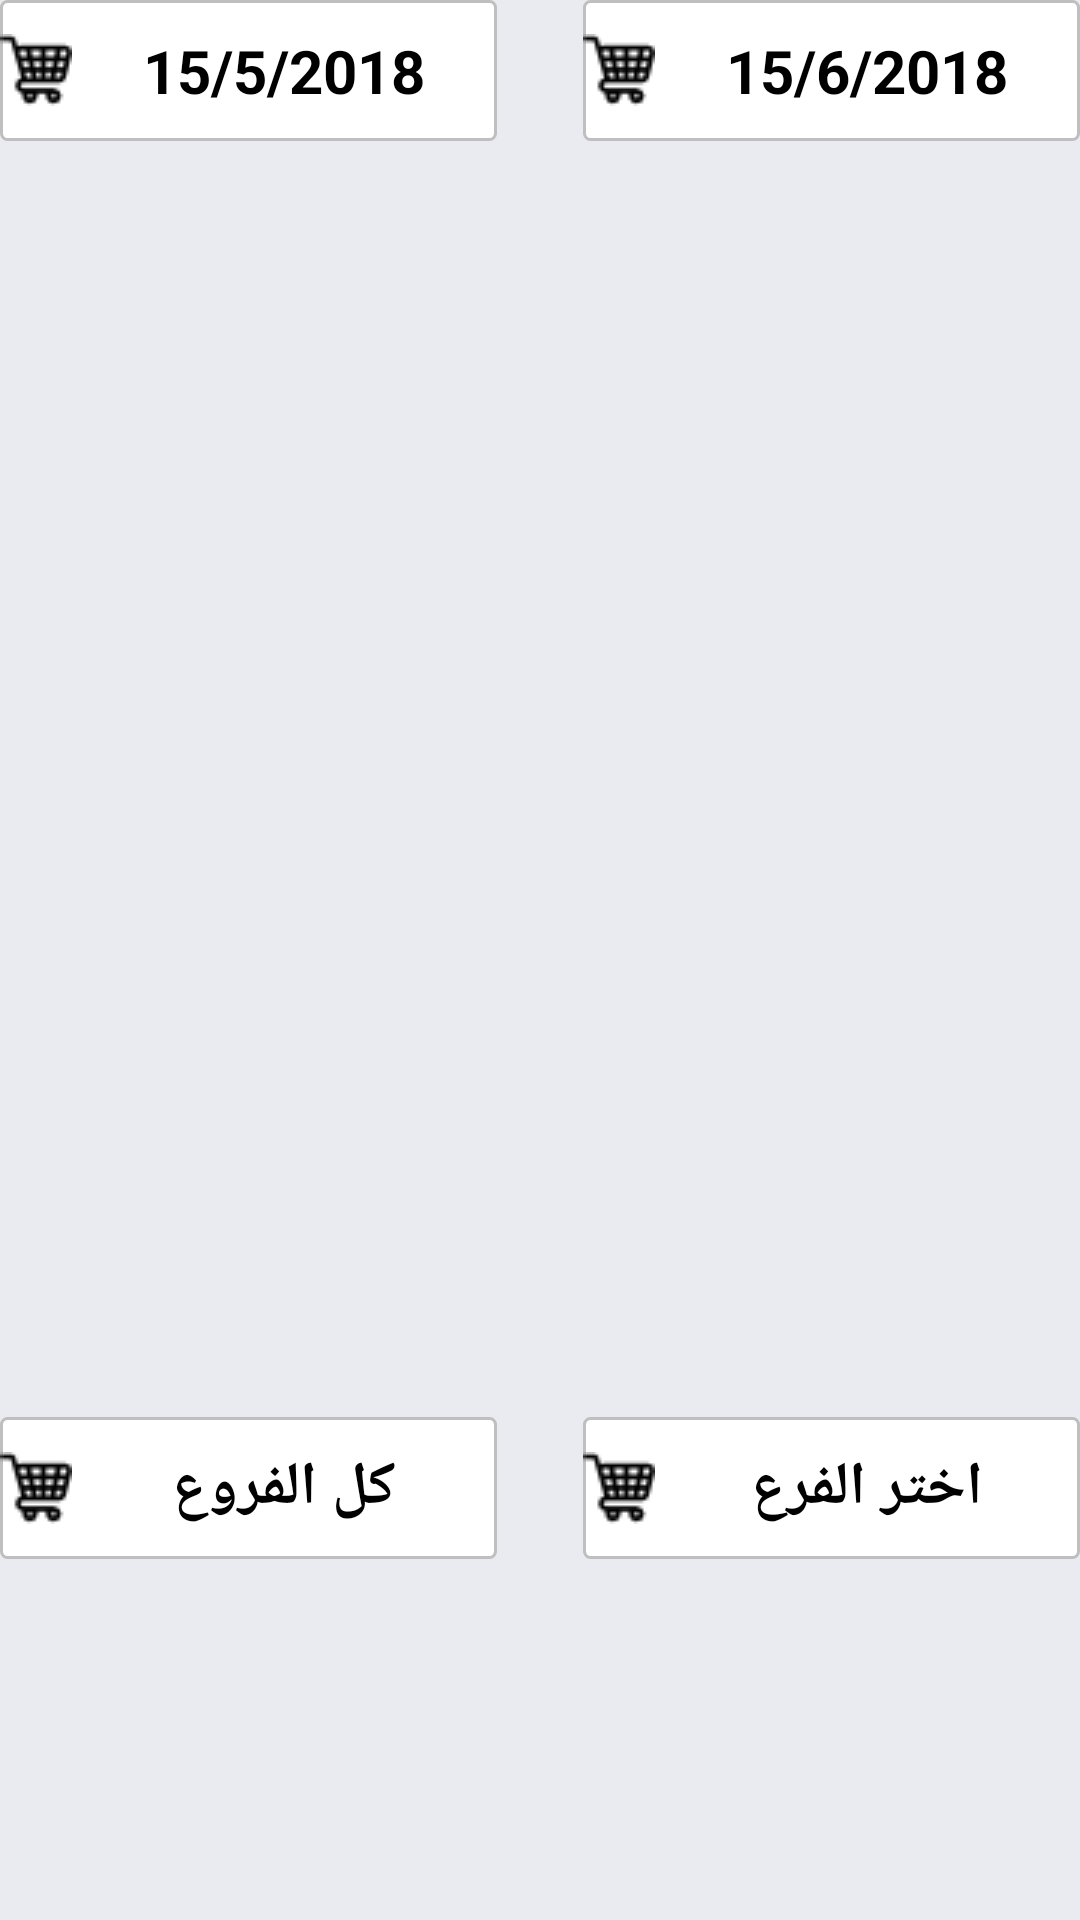

The Android layout XML behind this screen, and the referenced resources:
<!-- AndroidManifest.xml: application theme AppTheme -->
<!-- res/layout/layout_pickers_company_stats.xml -->
<?xml version="1.0" encoding="utf-8"?>
<android.support.constraint.ConstraintLayout
    xmlns:android="http://schemas.android.com/apk/res/android"

    xmlns:app="http://schemas.android.com/apk/res-auto"
    android:layout_width="0dp"
    android:layout_height="0dp"


    app:layout_constraintEnd_toEndOf="parent"
    app:layout_constraintHeight_percent="0.14"
    app:layout_constraintStart_toStartOf="parent"
    app:layout_constraintTop_toBottomOf="@+id/guideline2"
    app:layout_constraintWidth_percent="0.85"
    android:background="@color/greyBackground"
>


    <TextView
        android:id="@+id/textView2"
        android:layout_width="0dp"
        app:layout_constraintWidth_percent="0.46"
        android:layout_height="wrap_content"
        android:background="@drawable/white_background_square_padding"
android:gravity="center"
        android:drawableStart="@drawable/basket"
        android:text=" 15/6/2018 "
        android:textSize="20sp"
        android:textStyle="bold"
        android:textColor="@color/colorPrimaryDark"

        app:layout_constraintEnd_toEndOf="parent"
        app:layout_constraintTop_toTopOf="parent" />

    <TextView
        android:id="@+id/shortDesc"
        android:layout_width="0dp"
        app:layout_constraintWidth_percent="0.46"
        android:layout_height="wrap_content"
        android:background="@drawable/white_background_square_padding"
        android:gravity="center"
        app:layout_constraintTop_toTopOf="@id/guideline4"
        android:text="اختر الفرع"
        android:textColor="@color/colorPrimaryDark"
        android:textSize="20sp"
        android:textStyle="bold"
        app:layout_constraintBottom_toBottomOf="parent"
        app:layout_constraintEnd_toEndOf="parent"
        android:drawableStart="@drawable/basket"

        app:layout_constraintTop_toBottomOf="@+id/textView2" />

    <android.support.constraint.Guideline
        android:id="@+id/guideline4"

        android:layout_width="1dp"
        android:layout_height="wrap_content"
        android:orientation="horizontal"

        app:layout_constraintGuide_percent="0.55"/>

    <TextView
        android:id="@+id/textView3"
        android:gravity="center"
        android:layout_height="wrap_content"
        android:layout_width="0dp"
      app:layout_constraintWidth_percent="0.46"
android:drawableStart="@drawable/basket"
        android:background="@drawable/white_background_square_padding"
        android:text=" 15/5/2018 "
        android:textColor="@color/colorPrimaryDark"
        android:textSize="20sp"

        android:textStyle="bold"
        app:layout_constraintEnd_toEndOf="@+id/guideline5"
        app:layout_constraintStart_toStartOf="parent"
        app:layout_constraintTop_toTopOf="parent" />

    <TextView
        android:id="@+id/textView4"
        android:layout_width="0dp"
        app:layout_constraintWidth_percent="0.46"
        android:layout_height="wrap_content"
        android:background="@drawable/white_background_square_padding"
        android:gravity="center"
app:layout_constraintTop_toBottomOf="@id/guideline4"
        android:text="كل الفروع"
        android:textColor="@color/colorPrimaryDark"
        android:textSize="20sp"
        android:textStyle="bold"
        android:drawableStart="@drawable/basket"

        app:layout_constraintBottom_toBottomOf="parent"
        app:layout_constraintStart_toStartOf="parent" />


</android.support.constraint.ConstraintLayout>
<!-- resources referenced by this layout -->
<resources>
  <color name="colorPrimaryDark">#000000</color>
  <color name="greyBackground">#eaebf0</color>
  <!-- drawable basket: png bitmap (drawable, 603 bytes) -->
  <!-- drawable white_background_square_padding (drawable) -->
  <?xml version="1.0" encoding="utf-8"?>
  <selector xmlns:android="http://schemas.android.com/apk/res/android">
  
      <item>
          <shape android:shape="rectangle" >
              <stroke android:width="1dp" android:color="@color/grey" />
  
              <solid android:color="@color/white" />
            <padding android:bottom="10dp"
               android:top="10dp"
               ></padding>
  
              <corners android:radius="2dp"/>
  
          </shape>
      </item>
  
  
  
  </selector>
  <style name="AppTheme" parent="Theme.AppCompat.Light.DarkActionBar">
          
          <item name="colorPrimary">@color/colorPrimary</item>
          <item name="colorPrimaryDark">@color/colorPrimaryDark</item>
          <item name="colorAccent">@color/colorAccent</item>
      </style>
  <color name="grey">#bfbfbf</color>
  <color name="white">#fff</color>
  <color name="colorPrimary">#3F51B5</color>
  <color name="colorAccent">#FF4081</color>
</resources>
